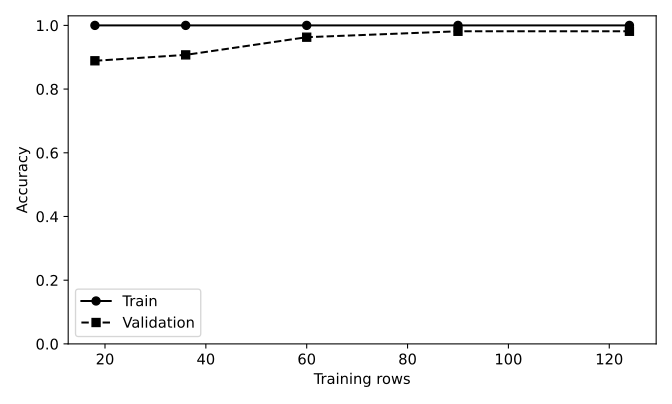

The file beside this chart, header and first rows:
train_n, train_accuracy, validation_accuracy
18, 1.0, 0.8889
36, 1.0, 0.9074
60, 1.0, 0.963
90, 1.0, 0.9815
124, 1.0, 0.9815
